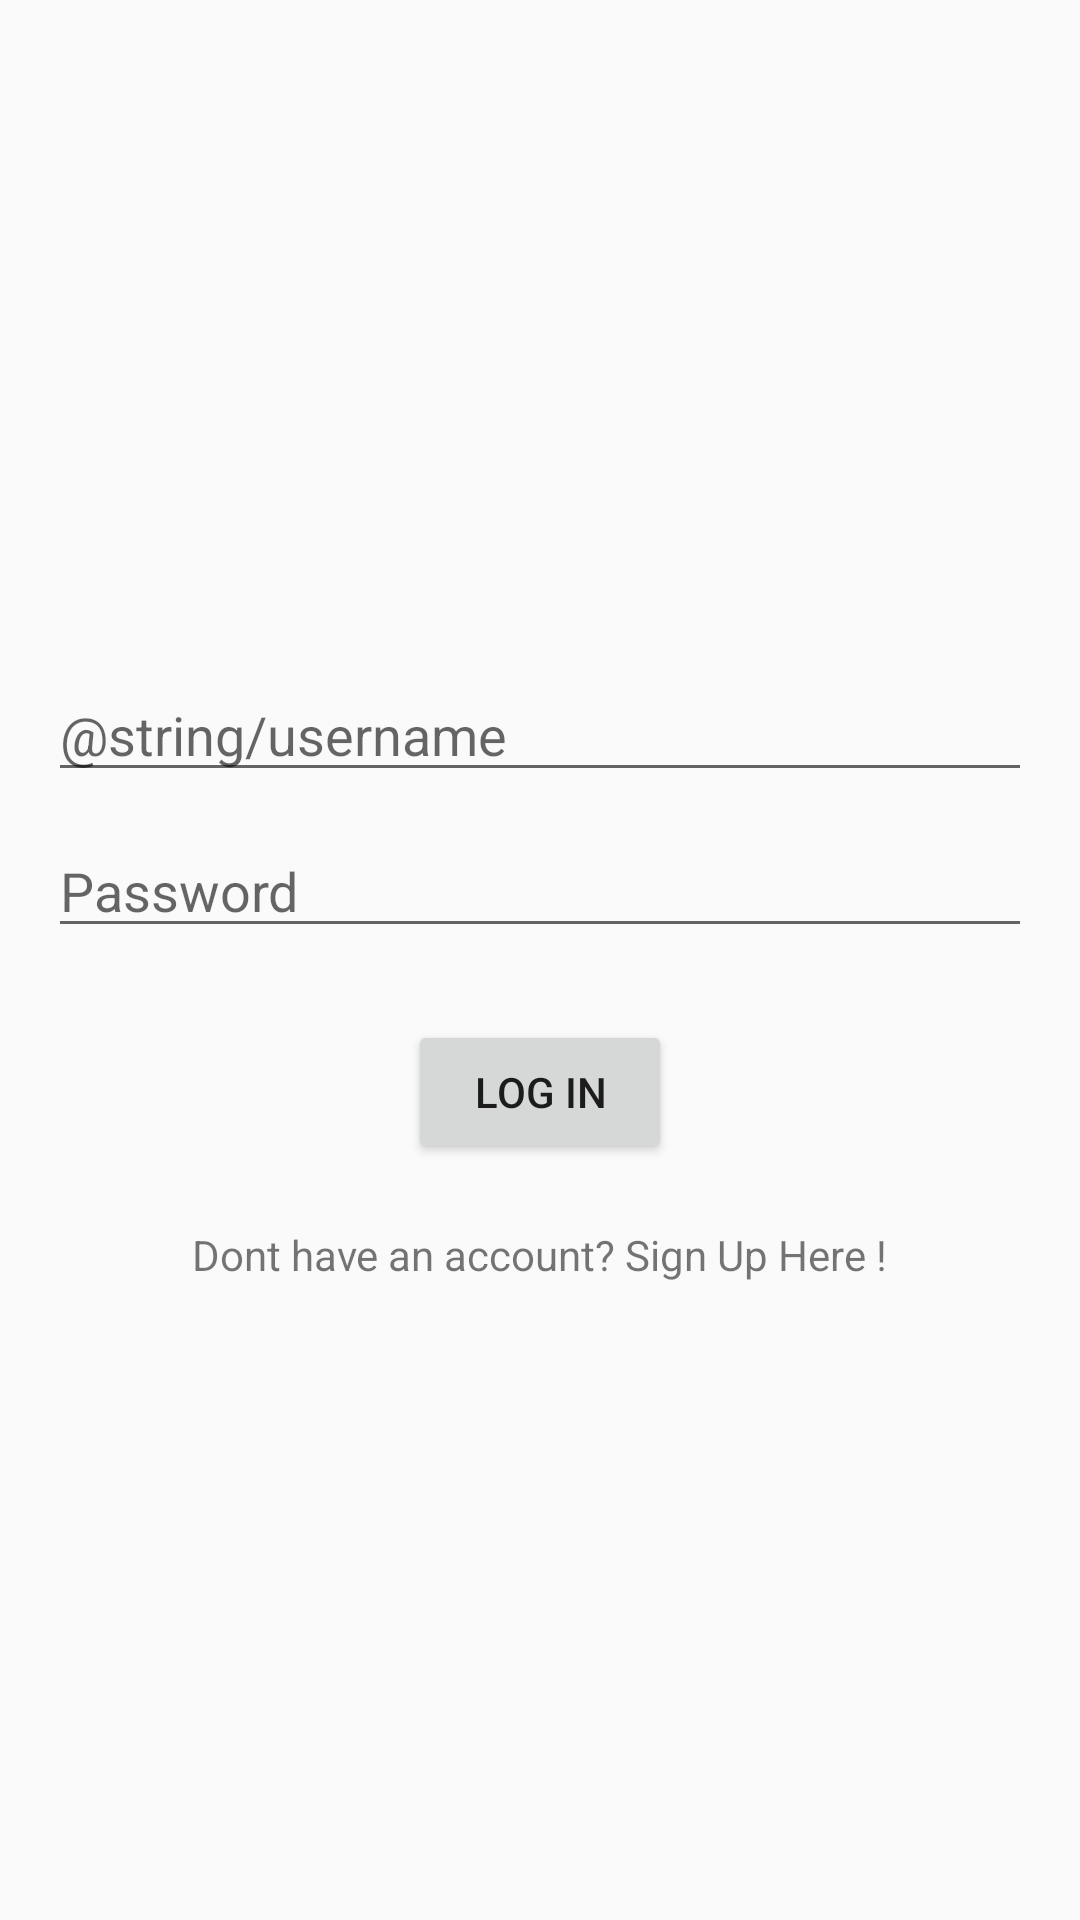

Layout XML and referenced resources for this Android screen:
<!-- AndroidManifest.xml: application theme Theme.AppCompat.DayNight.NoActionBar -->
<!-- res/layout/login_activity.xml -->
<?xml version="1.0" encoding="utf-8"?>
<RelativeLayout xmlns:android="http://schemas.android.com/apk/res/android"
    android:layout_width="match_parent"
    android:layout_height="match_parent"
    android:paddingLeft="16dp"
    android:paddingTop="16dp"
    android:paddingRight="16dp"
    android:paddingBottom="16dp">

    <LinearLayout
        android:layout_width="match_parent"
        android:layout_height="match_parent"
        android:gravity="center"
        android:orientation="vertical"
        android:layout_centerInParent="true">

        <EditText
            android:id="@+id/username"
            android:layout_width="match_parent"
            android:layout_height="wrap_content"
            android:hint="@string/username"
            android:inputType="textEmailAddress"
            android:maxLines="1"
            android:singleLine="true"
            android:paddingTop="10pt"/>

        <EditText
            android:id="@+id/password"
            android:layout_width="match_parent"
            android:layout_height="wrap_content"
            android:hint="@string/password"
            android:inputType="textPassword"
            android:maxLines="1"
            android:singleLine="true"
            android:paddingTop="10pt"/>

        <Button
            android:id="@+id/login"
            android:layout_width="wrap_content"
            android:layout_height="wrap_content"
            android:layout_marginTop="24dp"
            android:text="@string/login" />

        <TextView
            android:id="@+id/signup"
            android:layout_width="wrap_content"
            android:layout_height="wrap_content"
            android:text="@string/signup_text"
            android:layout_marginTop="10pt">
        </TextView>

    </LinearLayout>

</RelativeLayout>
<!-- resources referenced by this layout -->
<resources>
  <string name="login">Log in</string>
  <string name="password">Password</string>
  <string name="signup_text">Dont have an account? Sign Up Here !</string>
</resources>
